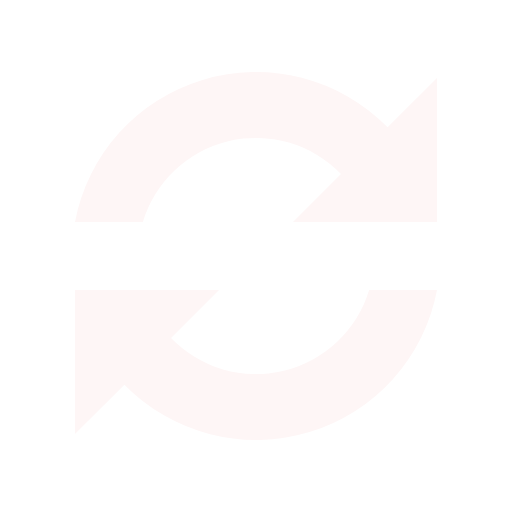
t = 0.00 s
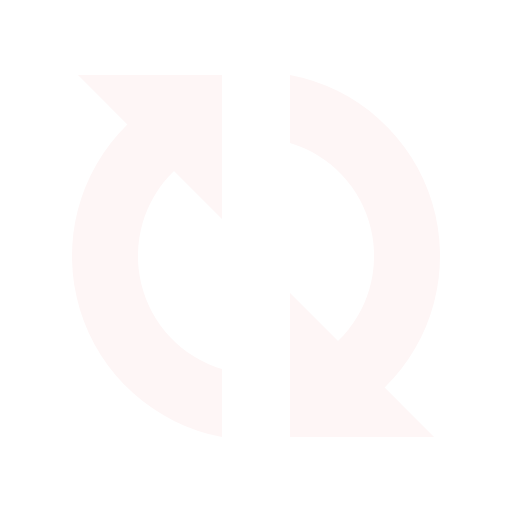
t = 0.26 s
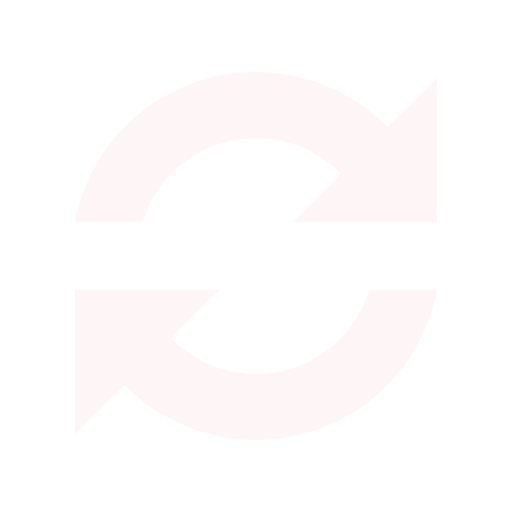
t = 0.52 s
t = 0.78 s: frame unchanged from t = 0.26 s, image omitted

The animated SVG that drew these frames (rendered in a browser with its animation timeline set to each time). Animation: 1 SMIL element (animateTransform=1); one cycle of 1.04 s, repeats indefinitely.

<?xml version="1.0" encoding="UTF-8" standalone="no"?><svg xmlns:svg="http://www.w3.org/2000/svg" xmlns="http://www.w3.org/2000/svg" xmlns:xlink="http://www.w3.org/1999/xlink" version="1.0" width="60px" height="60px" viewBox="0 0 128 128" xml:space="preserve"><g><path fill="#FEF6F6" fill-opacity="1" d="M109.25 55.5h-36l12-12a29.54 29.54 0 0 0-49.53 12H18.75A46.04 46.04 0 0 1 96.9 31.84l12.35-12.34v36zm-90.5 17h36l-12 12a29.54 29.54 0 0 0 49.53-12h16.97A46.04 46.04 0 0 1 31.1 96.16L18.74 108.5v-36z"/><animateTransform attributeName="transform" type="rotate" from="0 64 64" to="360 64 64" dur="1040ms" repeatCount="indefinite"></animateTransform></g></svg>